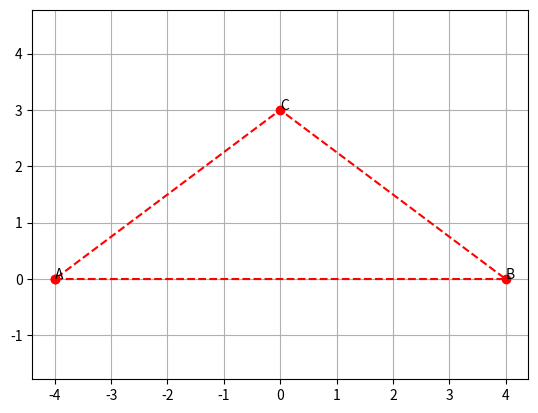

Reproduce this figure in Python.
import numpy as np
import matplotlib.pyplot as plt

# Define points
A = np.array([-4.0, 0.0])
B = np.array([4.0, 0.0])
C = np.array([0.0, 3.0])

# Plot the triangle in red
points = np.array([A, B, C, A])
plt.plot(points[:,0], points[:,1], 'r--o')
plt.text(A[0], A[1], "A")
plt.text(B[0], B[1], "B")
plt.text(C[0], C[1], "C")
plt.axis("equal")
plt.grid(True)
plt.show()

